60-way image classification set "final" from GitHub (sam-atil/Pokemon_ShinyHunter); label vocabulary: Abra, Abra shiny, Bellsprout, Bellsprout shiny, Caterpie, Caterpie shiny, Clefairy, Clefairy shiny, Ditto, Ditto shiny, Drowzee, Drowzee shiny, Ekans, Ekans shiny, Geodude, Geodude shiny, Growlithe, Growlithe shiny, Hoothoot, Hoothoot shiny, Hoppip, Hoppip shiny, Kakuna, Kakuna shiny, Ledyba, Ledyba shiny, Mareep, Mareep shiny, Meowth, Meowth shiny, Metapod, Metapod shiny, Nidoran female, Nidoran female shiny, Nidoran male, Nidoran male shiny, Pidgey, Pidgey shiny, Pikachu, Pikachu shiny, Rattata, Rattata shiny, Sentret, Sentret shiny, Spearow, Spearow shiny, Spinarak, Spinarak shiny, Stantler, Stantler shiny, Vulpix, Vulpix shiny, Weedle, Weedle shiny, Wooper, Wooper shiny, Yanma, Yanma shiny, Zubat, Zubat shiny.

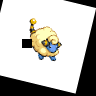
Label: Mareep

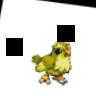
Label: Pidgey shiny

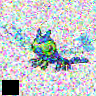
Label: Yanma shiny

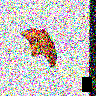
Label: Metapod shiny

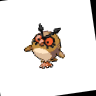
Label: Hoothoot

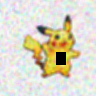
Label: Pikachu
